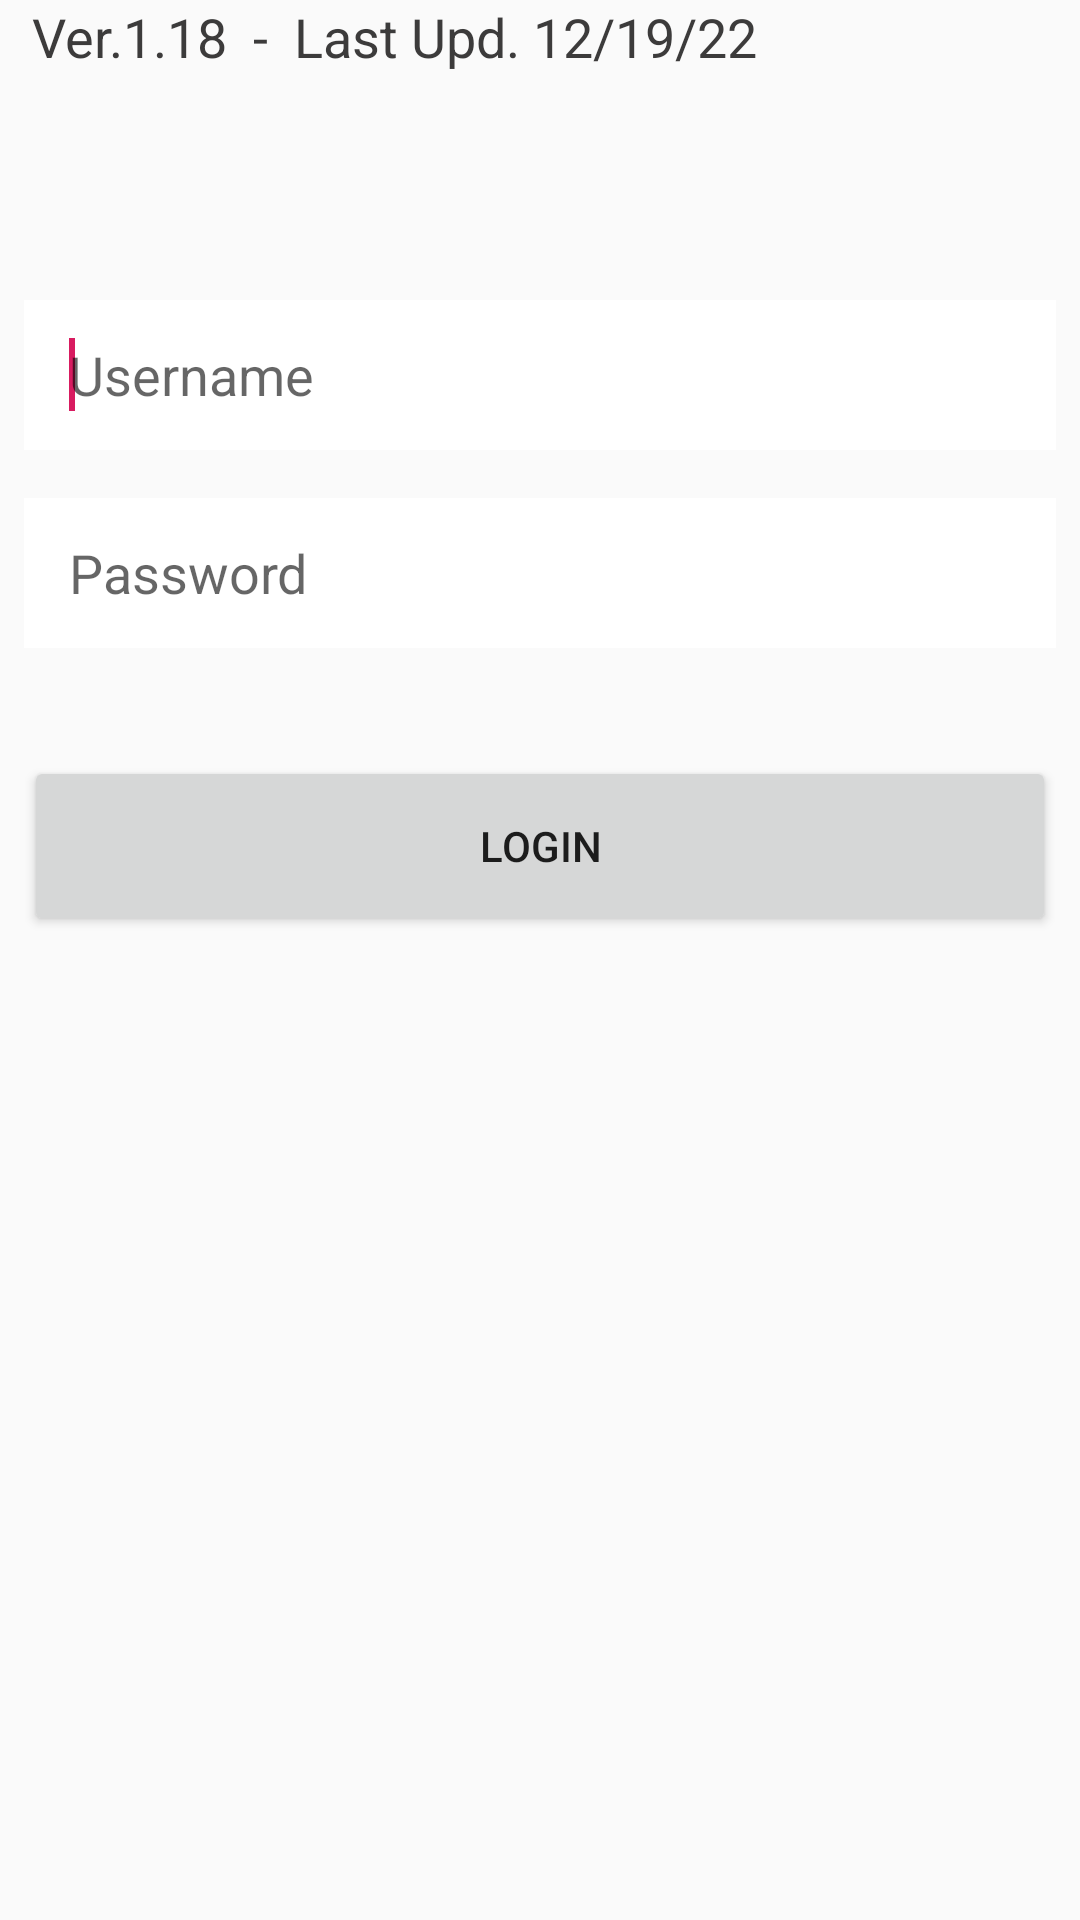

Layout XML and referenced resources for this Android screen:
<!-- AndroidManifest.xml: application theme AppTheme -->
<!-- res/layout/activity_login_screen.xml -->
<?xml version="1.0" encoding="utf-8"?>
<androidx.constraintlayout.widget.ConstraintLayout xmlns:android="http://schemas.android.com/apk/res/android"
    xmlns:app="http://schemas.android.com/apk/res-auto"
    xmlns:tools="http://schemas.android.com/tools"
    android:layout_width="match_parent"
    android:layout_height="match_parent"
    android:background="@drawable/backgroundcolor"
    tools:context=".controller.LoginScreenActivity">


    

    <TextView
        android:id="@+id/version"
        android:layout_width="wrap_content"
        android:layout_height="wrap_content"
        android:layout_marginStart="8dp"
        android:layout_marginEnd="8dp"
        android:text="Ver.1.18  -  Last Upd. 12/19/22"
        android:textColor="#3C3B3B"
        android:textSize="18dp"
        app:layout_constraintEnd_toEndOf="parent"
        app:layout_constraintHorizontal_bias="0.025"
        app:layout_constraintStart_toStartOf="parent"
        tools:ignore="MissingConstraints"
        tools:layout_editor_absoluteY="0dp" />


    <EditText
        android:id="@+id/edtUsername"
        android:layout_width="0dp"
        android:layout_height="50dp"
        android:layout_centerHorizontal="true"
        android:layout_centerVertical="true"
        android:layout_marginStart="8dp"
        android:layout_marginTop="100dp"
        android:layout_marginEnd="8dp"
        android:background="@color/colorWhite"
        android:ems="10"
        android:hint="@string/label_username"
        android:inputType="textPersonName"
        android:paddingLeft="15dp"
        android:singleLine="false"
        app:layout_constraintEnd_toEndOf="parent"
        app:layout_constraintHorizontal_bias="0.0"
        app:layout_constraintStart_toStartOf="parent"
        app:layout_constraintTop_toTopOf="parent" >
        <requestFocus />
    </EditText>

    <EditText
        android:id="@+id/edtPassword"
        android:layout_width="0dp"
        android:layout_height="50dp"
        android:layout_marginStart="8dp"
        android:layout_marginTop="16dp"
        android:layout_marginEnd="8dp"
        android:background="@color/colorWhite"
        android:ems="10"
        android:hint="@string/label_password"
        android:inputType="textPassword"
        android:paddingLeft="15dp"
        app:layout_constraintEnd_toEndOf="parent"
        app:layout_constraintStart_toStartOf="parent"
        app:layout_constraintTop_toBottomOf="@+id/edtUsername" />

    <Button
        android:id="@+id/btn_login"
        android:layout_width="0dp"
        android:layout_height="60dp"
        android:layout_marginStart="8dp"
        android:layout_marginTop="36dp"
        android:layout_marginEnd="8dp"
        android:text="Login"
        app:layout_constraintEnd_toEndOf="parent"
        app:layout_constraintStart_toStartOf="parent"
        app:layout_constraintTop_toBottomOf="@+id/edtPassword" />



</androidx.constraintlayout.widget.ConstraintLayout>
<!-- resources referenced by this layout -->
<resources>
  <color name="colorWhite">#FFFFFF</color>
  <string name="label_password">Password</string>
  <string name="label_username">Username</string>
  <style name="AppTheme" parent="Theme.AppCompat.Light.DarkActionBar">
          
         
  
          <item name="colorAccent">@color/colorAccent</item>
          <item name="colorPrimary">@color/colorBlueNew</item>
          <item name="colorPrimaryDark">@color/colorMidNightBlue</item>
           
      </style>
  <color name="colorAccent">#D81B60</color>
  <color name="colorBlueNew">#1A75BC</color>
  <color name="colorMidNightBlue">#02075d</color>
</resources>
